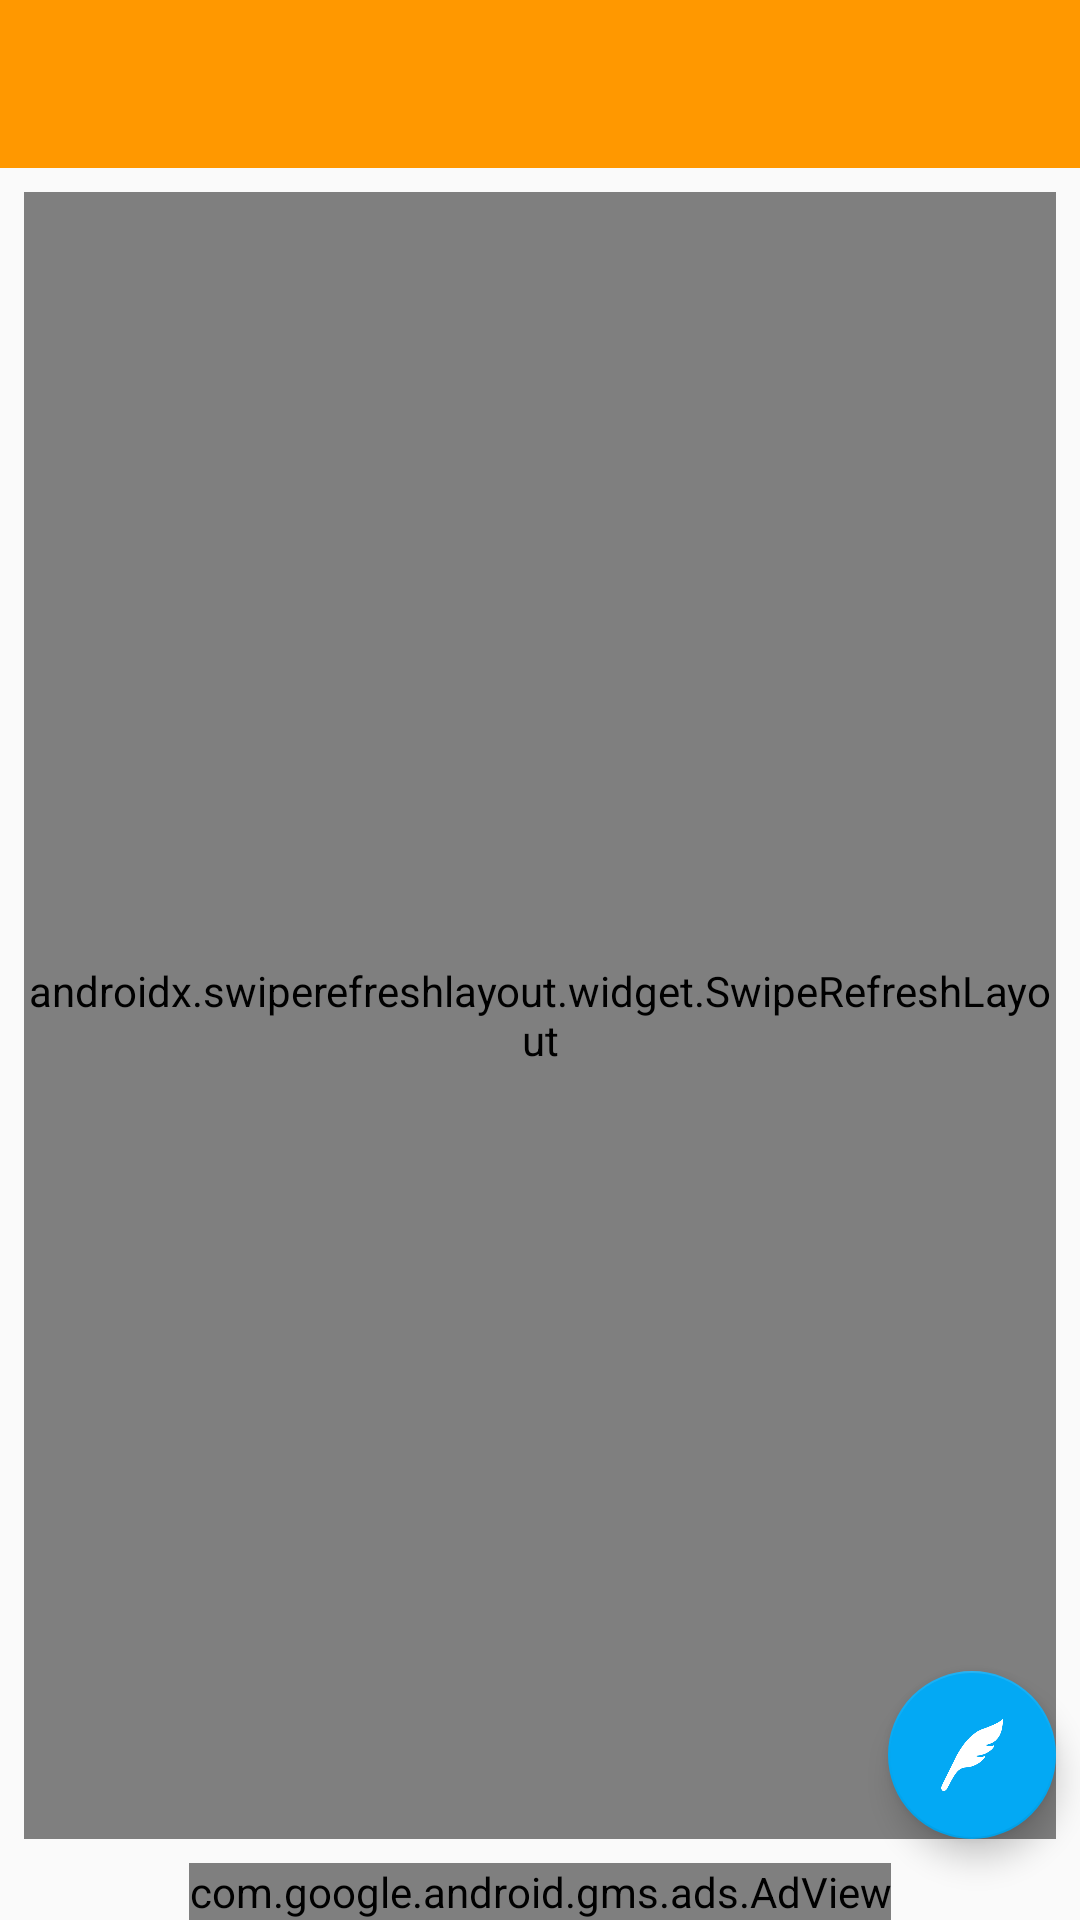

The Android layout XML behind this screen, and the referenced resources:
<!-- AndroidManifest.xml: activity theme AppThemeNoAction -->
<!-- res/layout/activity_main.xml -->
<?xml version="1.0" encoding="utf-8"?>
<androidx.drawerlayout.widget.DrawerLayout
        xmlns:android="http://schemas.android.com/apk/res/android"
        xmlns:app="http://schemas.android.com/apk/res-auto"
        android:id="@+id/mainDrawerLayout"
        android:layout_width="match_parent"
        android:layout_height="match_parent">
    <androidx.constraintlayout.widget.ConstraintLayout
            android:layout_width="match_parent"
            android:layout_height="match_parent">

        <ProgressBar
                style="@style/Widget.AppCompat.ProgressBar"
                android:layout_width="wrap_content"
                android:layout_height="wrap_content"
                android:id="@+id/mainProgressBar" android:layout_marginBottom="8dp"
                app:layout_constraintBottom_toBottomOf="parent" android:layout_marginTop="8dp"
                app:layout_constraintTop_toTopOf="parent" app:layout_constraintEnd_toEndOf="parent"
                android:layout_marginEnd="8dp" app:layout_constraintStart_toStartOf="parent"
                android:layout_marginStart="8dp"/>
        <androidx.appcompat.widget.Toolbar
                android:layout_width="0dp"
                android:layout_height="wrap_content"
                android:background="?attr/colorPrimary"
                android:theme="@style/NoActionBarTheme"
                android:minHeight="?attr/actionBarSize"
                android:id="@+id/toolbar" app:layout_constraintTop_toTopOf="parent"
                app:layout_constraintStart_toStartOf="parent"
                app:layout_constraintEnd_toEndOf="parent"
                app:popupTheme="@style/Theme.AppCompat.Light" />

        <androidx.swiperefreshlayout.widget.SwipeRefreshLayout
                android:id="@+id/mainSwipeRefresh"
                android:layout_width="0dp"
                android:layout_height="0dp"
                android:layout_marginTop="8dp"
                app:layout_constraintStart_toStartOf="parent"
                android:layout_marginStart="8dp" android:layout_marginEnd="8dp"
                app:layout_constraintEnd_toEndOf="parent"
                app:layout_constraintTop_toBottomOf="@+id/toolbar" android:layout_marginBottom="8dp"
                app:layout_constraintBottom_toTopOf="@+id/mainAdView">
            <androidx.recyclerview.widget.RecyclerView
                    android:layout_width="0dp"
                    android:layout_height="0dp"
                    android:id="@+id/mainRecyclerView"
                    android:cacheColorHint="?attr/backgroundTint"
                    android:fadingEdgeLength="10dp"
                    android:requiresFadingEdge="horizontal|vertical"/>
        </androidx.swiperefreshlayout.widget.SwipeRefreshLayout>
        <com.google.android.material.floatingactionbutton.FloatingActionButton
                android:layout_width="wrap_content"
                android:layout_height="wrap_content"
                android:clickable="true" app:srcCompat="@drawable/icon_pen_w"
                android:id="@+id/floatingActionButton"
                app:layout_constraintEnd_toEndOf="parent"
                android:layout_marginEnd="8dp" android:layout_marginBottom="8dp"
                app:layout_constraintBottom_toTopOf="@+id/mainAdView"/>
        <com.google.android.gms.ads.AdView
                android:layout_width="wrap_content"
                android:layout_height="wrap_content"
                android:id="@+id/mainAdView"
                app:layout_constraintBottom_toBottomOf="parent" android:layout_marginEnd="8dp"
                app:layout_constraintEnd_toEndOf="parent" android:layout_marginStart="8dp"
                app:layout_constraintStart_toStartOf="parent"
                xmlns:ads="http://schemas.android.com/apk/res-auto"
                ads:adSize="BANNER"
                ads:adUnitId="@string/ad_main"
        />

    </androidx.constraintlayout.widget.ConstraintLayout>
    <com.google.android.material.navigation.NavigationView
            android:layout_width="match_parent"
            android:layout_height="match_parent"
            android:layout_gravity="start"
            android:fitsSystemWindows="true"
            app:headerLayout="@layout/nav_header_main"
            app:menu="@menu/drawer_menu"
            android:id="@+id/navigationView"/>

</androidx.drawerlayout.widget.DrawerLayout>
<!-- res/layout/nav_header_main.xml (included above) -->
<?xml version="1.0" encoding="utf-8"?>
<androidx.constraintlayout.widget.ConstraintLayout
        xmlns:android="http://schemas.android.com/apk/res/android"
        xmlns:app="http://schemas.android.com/apk/res-auto" xmlns:tools="http://schemas.android.com/tools"
        android:layout_width="match_parent"
        android:layout_height="wrap_content">

    <momonyan.ideasharing.RoundRectCornerImageView
            android:layout_width="wrap_content"
            android:layout_height="0dp" tools:srcCompat="@drawable/icon_defalt"
            android:id="@+id/navImageView"
            app:layout_constraintStart_toStartOf="parent" android:layout_marginStart="8dp"
            android:layout_marginTop="8dp" app:layout_constraintTop_toTopOf="parent" android:layout_marginBottom="8dp"
            app:layout_constraintBottom_toBottomOf="parent"
            android:adjustViewBounds="true"/>
    <TextView
            android:layout_width="0dp"
            android:layout_height="wrap_content"
            android:id="@+id/navNameTextView"
            android:layout_marginStart="8dp" app:layout_constraintTop_toTopOf="parent"
            app:layout_constraintBottom_toBottomOf="parent" android:textSize="30sp"
            app:layout_constraintStart_toEndOf="@+id/navImageView" app:layout_constraintEnd_toEndOf="parent"
            android:layout_marginEnd="8dp" app:layout_constraintHorizontal_bias="0.1"
            app:layout_constraintVertical_bias="0.0" android:layout_marginTop="8dp" android:layout_marginBottom="8dp"
            tools:text="名前表示場所"/>
</androidx.constraintlayout.widget.ConstraintLayout>
<!-- resources referenced by this layout -->
<resources>
  <!-- drawable icon_defalt: png bitmap (drawable, 5165 bytes) -->
  <!-- drawable icon_pen_w: webp bitmap (drawable, 1926 bytes) -->
  <string name="ad_main">ca-app-pub-6499097800180510/2667514495</string>
  <style name="NoActionBarTheme" parent="Theme.AppCompat.Light.NoActionBar">
          
          <item name="colorPrimary">@color/colorPrimary</item>
          <item name="colorPrimaryDark">@color/colorPrimaryDark</item>
          
          <item name="android:textColorPrimary">@android:color/white</item>
          
          <item name="android:textColorSecondary">@android:color/white</item>
          <item name="windowActionModeOverlay">true</item>
          <item name="android:windowBackground">@null</item>
      </style>
  <style name="AppThemeNoAction" parent="Theme.AppCompat.Light.NoActionBar">
          
          <item name="colorPrimary">@color/colorPrimary</item>
          <item name="colorPrimaryDark">@color/colorPrimaryDark</item>
          <item name="colorAccent">@color/colorAccent</item>
      </style>
  <color name="colorPrimary">#FF9800</color>
  <color name="colorPrimaryDark">#F57C00</color>
  <color name="colorAccent">#03A9F4</color>
</resources>
